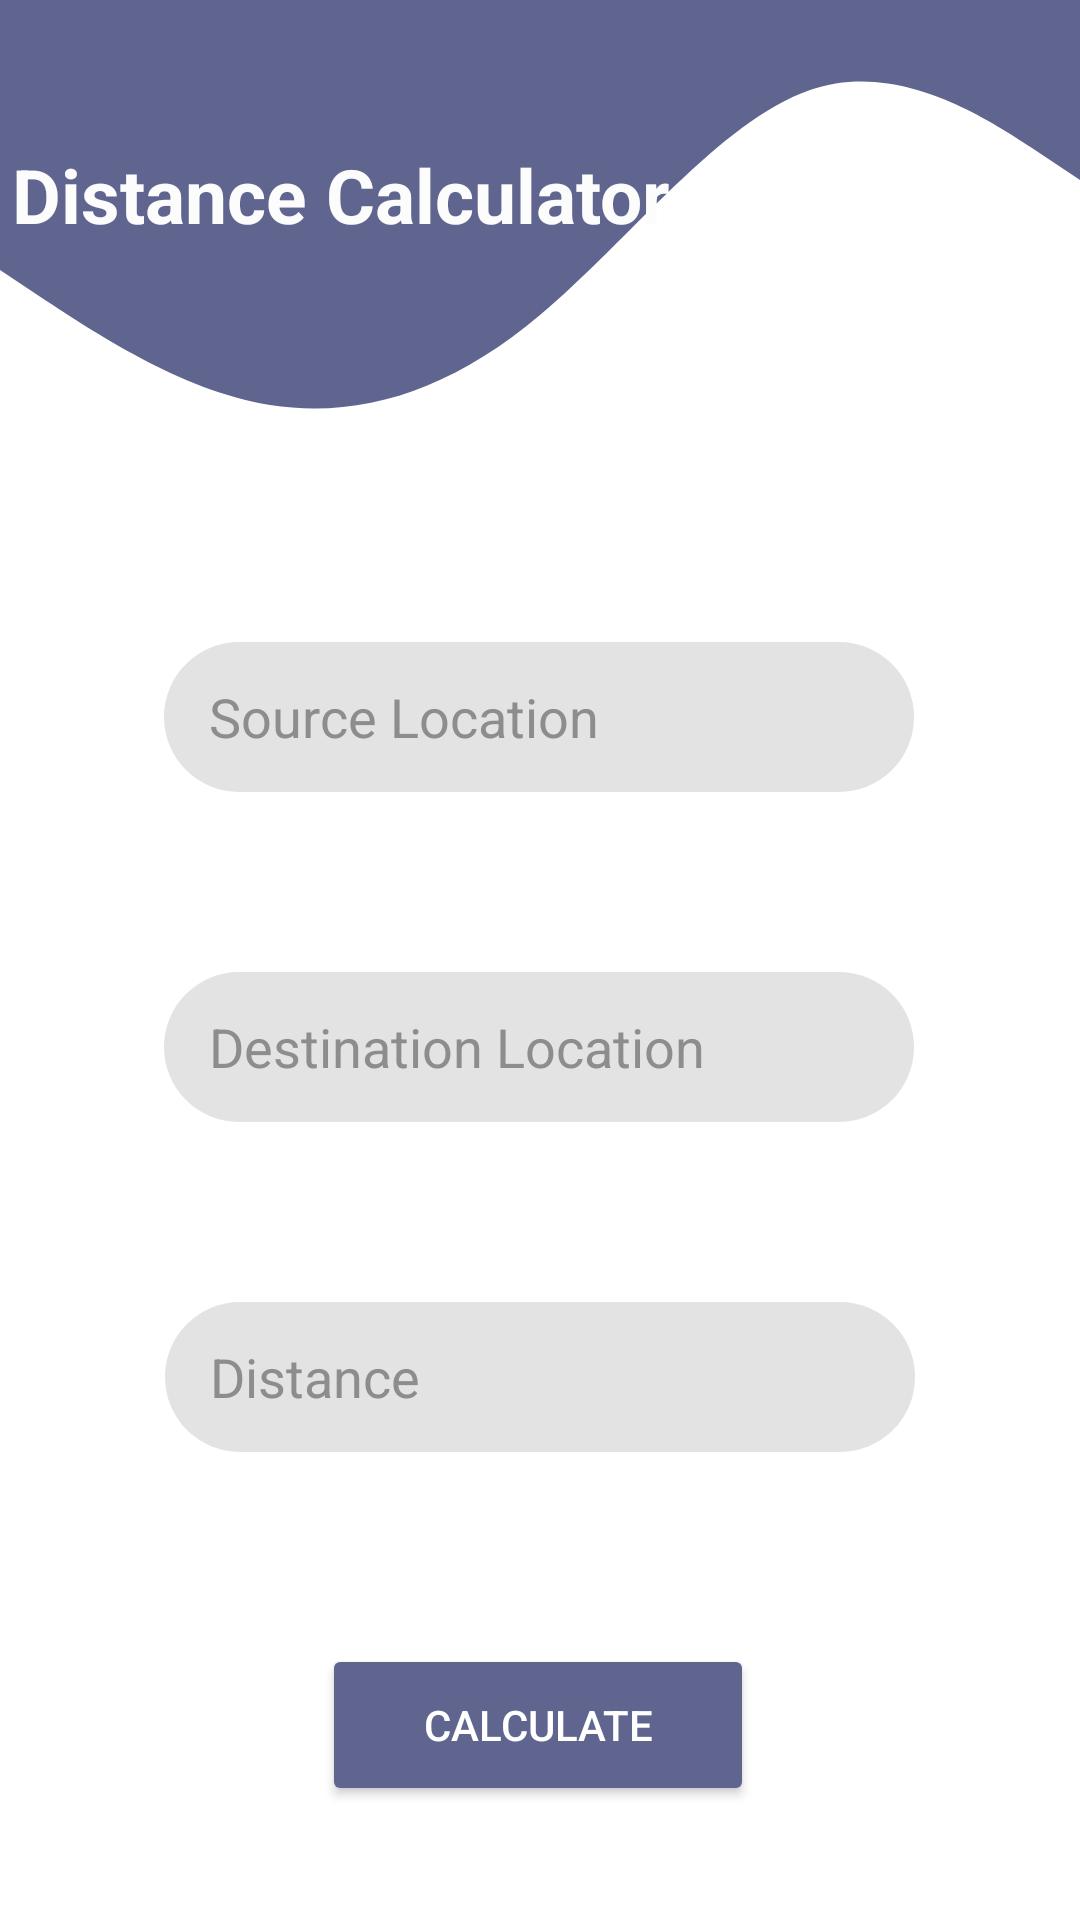

Reconstruct the res/layout file that produces this screen, plus the resources it refers to.
<!-- AndroidManifest.xml: application theme Theme.OASISTravelPlanner -->
<!-- res/layout/activity_distance_calculator.xml -->
<?xml version="1.0" encoding="utf-8"?>
<androidx.constraintlayout.widget.ConstraintLayout xmlns:android="http://schemas.android.com/apk/res/android"
    xmlns:app="http://schemas.android.com/apk/res-auto"
    xmlns:tools="http://schemas.android.com/tools"
    android:layout_width="match_parent"
    android:layout_height="match_parent"
    tools:context=".DistanceCalculator">

    <View
        android:id="@+id/view1_distancecalcul"
        android:layout_width="match_parent"
        android:layout_height="300dp"
        android:background="@drawable/ic_wave__3_"
        app:layout_constraintEnd_toEndOf="parent"
        app:layout_constraintHorizontal_bias="0.0"
        app:layout_constraintStart_toStartOf="parent"
        app:layout_constraintTop_toTopOf="parent" />

    <TextView
        android:id="@+id/distancecaltxt"
        android:layout_width="279dp"
        android:layout_height="38dp"
        android:layout_marginStart="4dp"
        android:layout_marginTop="48dp"
        android:text="@string/distancecaltxt"
        android:textColor="#FDFCFC"
        android:textSize="25dp"
        android:textStyle="bold"
        app:layout_constraintEnd_toEndOf="parent"
        app:layout_constraintHorizontal_bias="0.0"
        app:layout_constraintStart_toStartOf="parent"
        app:layout_constraintTop_toTopOf="@+id/view1_distancecalcul" />

    <EditText
        android:id="@+id/discal1"
        android:layout_width="250dp"
        android:layout_height="50dp"
        android:layout_marginTop="128dp"
        android:background="@drawable/btn"
        android:hint="Source Location"
        android:paddingLeft="15dp"
        android:textColorHighlight="#8E8D8D"
        android:textColorHint="#8E8D8D"
        app:layout_constraintEnd_toEndOf="parent"
        app:layout_constraintHorizontal_bias="0.496"
        app:layout_constraintStart_toStartOf="parent"
        app:layout_constraintTop_toBottomOf="@+id/distancecaltxt" />

    <EditText
        android:id="@+id/discal2"
        android:layout_width="250dp"
        android:layout_height="50dp"
        android:layout_marginTop="60dp"
        android:background="@drawable/btn"
        android:hint="Destination Location"
        android:paddingLeft="15dp"
        android:textColorHighlight="#8E8D8D"
        android:textColorHint="#8E8D8D"
        app:layout_constraintEnd_toEndOf="parent"
        app:layout_constraintHorizontal_bias="0.496"
        app:layout_constraintStart_toStartOf="parent"
        app:layout_constraintTop_toBottomOf="@+id/discal1" />

    <EditText
        android:id="@+id/discal3"
        android:layout_width="250dp"
        android:layout_height="50dp"
        android:layout_marginTop="60dp"
        android:background="@drawable/btn"
        android:hint="Distance"
        android:paddingLeft="15dp"
        android:textColorHighlight="#8E8D8D"
        android:textColorHint="#8E8D8D"
        app:layout_constraintEnd_toEndOf="parent"
        app:layout_constraintStart_toStartOf="parent"
        app:layout_constraintTop_toBottomOf="@+id/discal2" />

    <Button
        android:id="@+id/distancecalbtn"
        android:layout_width="144dp"
        android:layout_height="54dp"
        android:layout_marginTop="64dp"
        android:backgroundTint="#5F658F"
        android:text="CALCULATE"
        android:textAllCaps="false"
        android:textColor="#FFFFFF"
        app:layout_constraintEnd_toEndOf="parent"
        app:layout_constraintHorizontal_bias="0.497"
        app:layout_constraintStart_toStartOf="parent"
        app:layout_constraintTop_toBottomOf="@+id/discal3" />


</androidx.constraintlayout.widget.ConstraintLayout>
<!-- resources referenced by this layout -->
<resources>
  <!-- drawable btn (drawable) -->
  <?xml version="1.0" encoding="utf-8"?>
  <shape xmlns:android="http://schemas.android.com/apk/res/android">
      <solid android:color="#e3e3e3"/>
      <corners android:radius="50dp"/>
  </shape>
  <!-- drawable ic_wave__3_ (drawable) -->
  <vector xmlns:android="http://schemas.android.com/apk/res/android"
      android:width="1440dp"
      android:height="320dp"
      android:viewportWidth="1440"
      android:viewportHeight="320">
      <path
          android:pathData="M0,96L60,106.7C120,117 240,139 360,144C480,149 600,139 720,112C840,85 960,43 1080,32C1200,21 1320,43 1380,53.3L1440,64L1440,0L1380,0C1320,0 1200,0 1080,0C960,0 840,0 720,0C600,0 480,0 360,0C240,0 120,0 60,0L0,0Z"
          android:fillColor="#5F658F"/>
  </vector>
  <string name="distancecaltxt">Distance Calculator</string>
  <style name="Theme.OASISTravelPlanner" parent="Theme.MaterialComponents.DayNight.DarkActionBar">
          
          <item name="colorPrimary">@color/purple_500</item>
          <item name="colorPrimaryVariant">@color/purple_700</item>
          <item name="colorOnPrimary">@color/white</item>
          
          <item name="colorSecondary">@color/teal_200</item>
          <item name="colorSecondaryVariant">@color/teal_700</item>
          <item name="colorOnSecondary">@color/black</item>
          
          <item name="android:statusBarColor" tools:targetApi="l">?attr/colorPrimaryVariant</item>
          
      </style>
  <color name="purple_500">#FF6200EE</color>
  <color name="purple_700">#FF3700B3</color>
  <color name="white">#FFFFFFFF</color>
  <color name="teal_200">#FF03DAC5</color>
  <color name="teal_700">#FF018786</color>
  <color name="black">#FF000000</color>
</resources>
